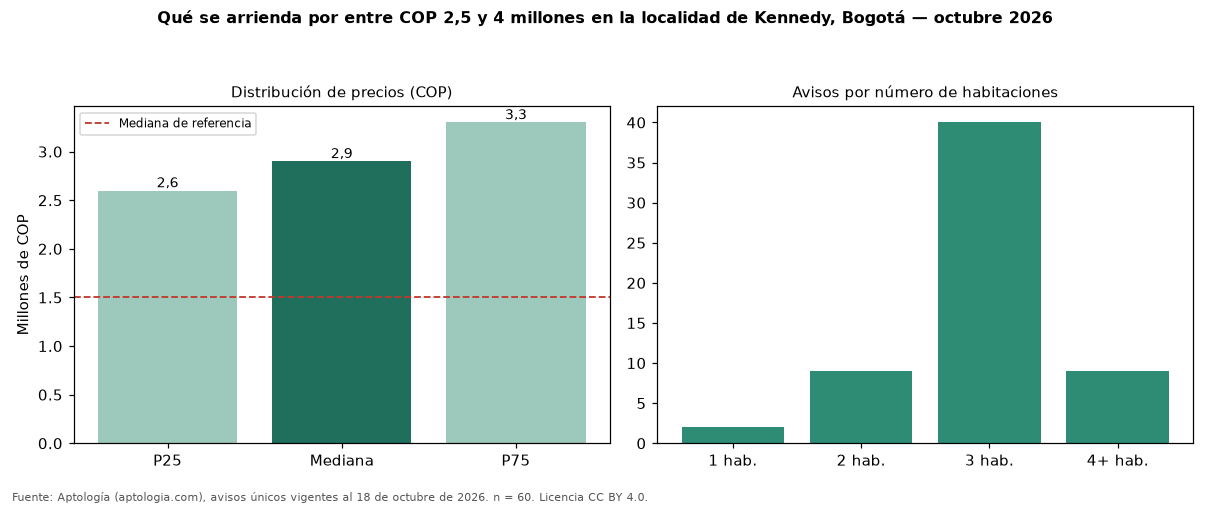

Source data for this figure (header and first rows):
seccion, metrica, valor_cop, n
precio, p25, 2600000, 60
precio, mediana, 2900000, 60
precio, p75, 3300000, 60
cop_por_m2, p25, 25686, 60
cop_por_m2, mediana, 36087, 60
cop_por_m2, p75, 43769, 60
area, area_mediana_m2, 76.0, 60
habitaciones, 2, 3000000, 9
habitaciones, 3, 2800000, 40
habitaciones, 4+, 3600000, 9
administracion, mediana, 292350, 16
estrato, moda, 3, 
parqueadero, porcentaje_con_parqueadero, 88.3, 60
referencia, mediana_referencia, 1500000, 551
referencia, mediana_cop_por_m2_referencia, 31429, 551
